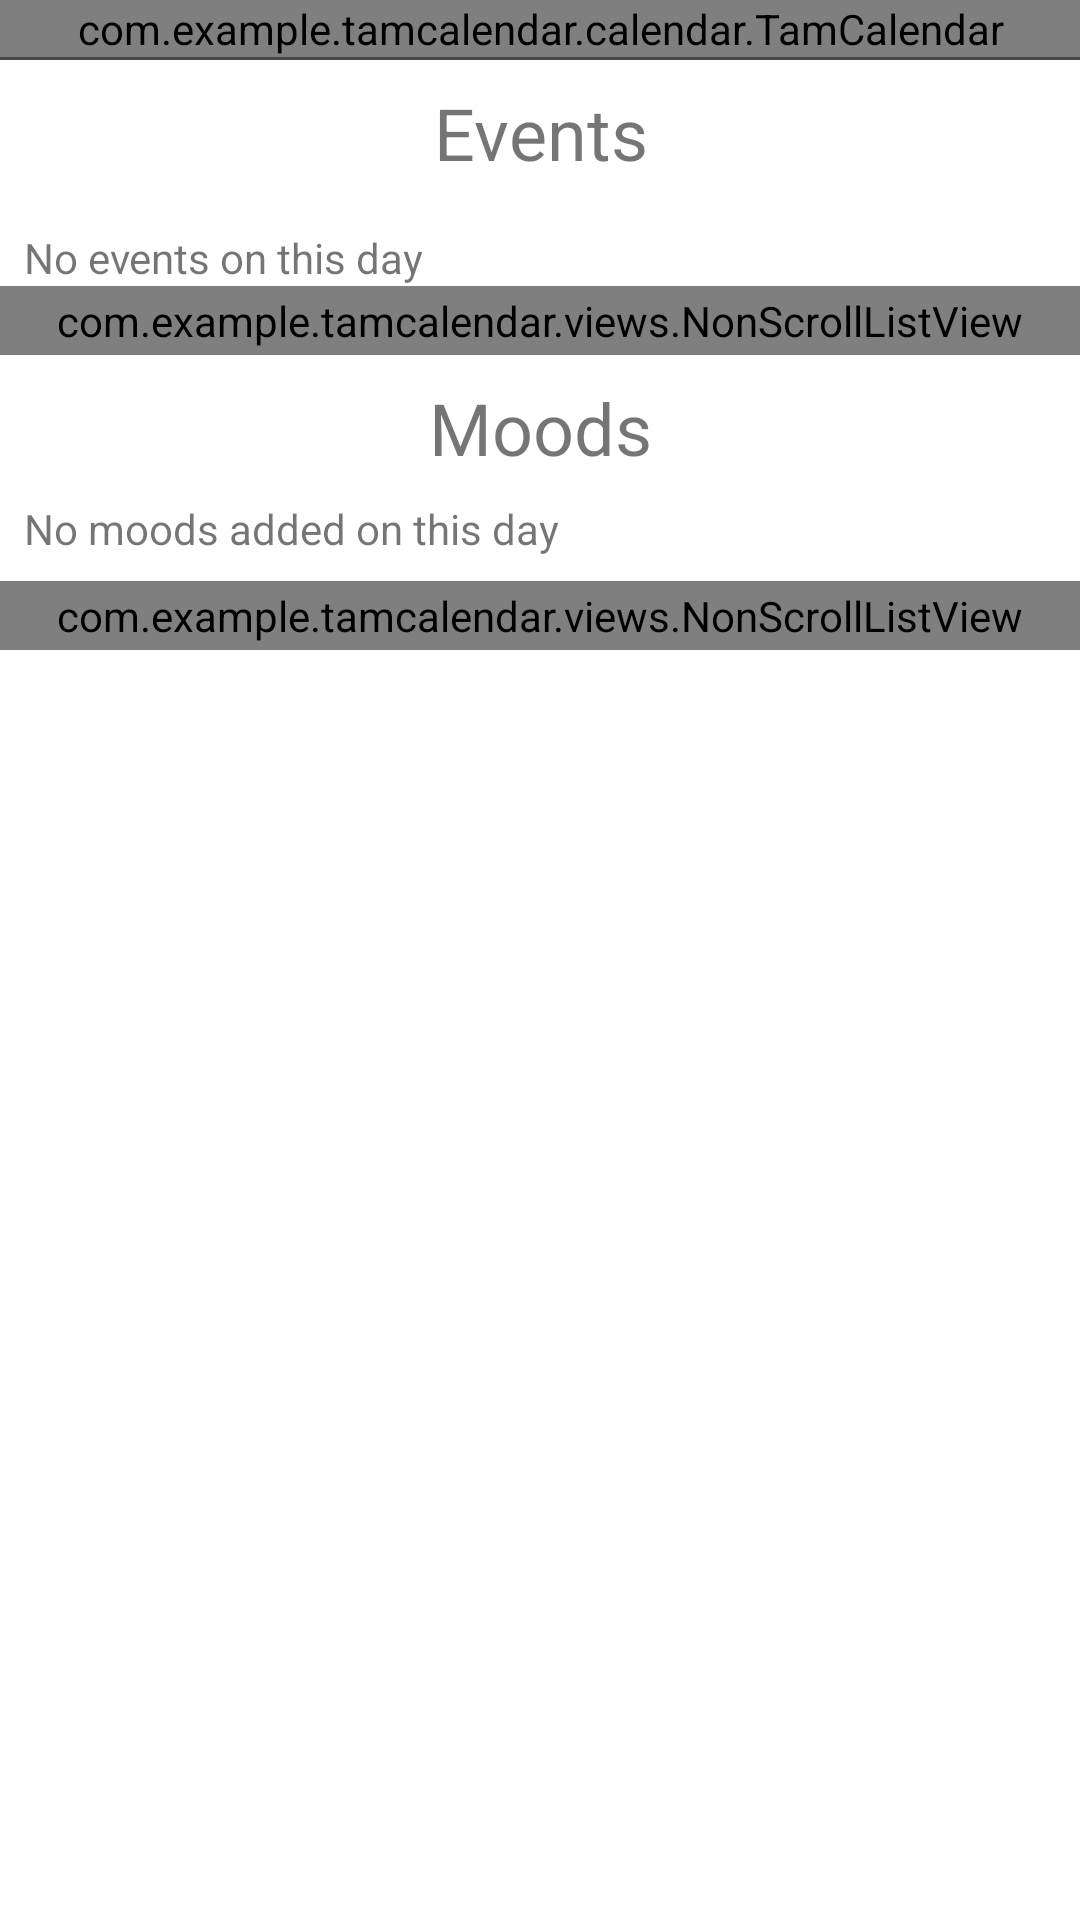

Android layout source for this screen:
<!-- AndroidManifest.xml: application theme Theme.TamCalendar -->
<!-- res/layout/fragment_calendar.xml -->
<?xml version="1.0" encoding="utf-8"?>
<androidx.core.widget.NestedScrollView xmlns:android="http://schemas.android.com/apk/res/android"
    xmlns:tools="http://schemas.android.com/tools"
    android:layout_width="match_parent"
    android:layout_height="match_parent"
    android:fillViewport="true"
    tools:context=".calendar.CalendarFragment">

    <LinearLayout
        android:layout_width="match_parent"
        android:layout_height="match_parent"
        android:orientation="vertical">

        <com.example.tamcalendar.calendar.TamCalendar
            android:id="@+id/calendar"
            android:layout_width="match_parent"
            android:nestedScrollingEnabled="false"
            android:layout_height="wrap_content" />

        <View
            android:layout_width="match_parent"
            android:layout_height="1dp"
            android:background="#474747" />

        <TextView
            android:id="@+id/actionLabel"
            android:layout_width="match_parent"
            android:layout_height="wrap_content"
            android:layout_margin="8dp"
            android:text="@string/actions"
            android:textAlignment="center"
            android:textFontWeight="2"
            android:textSize="24sp" />

        <TextView
            android:id="@+id/no_actions"
            android:layout_width="match_parent"
            android:layout_height="wrap_content"
            android:layout_marginHorizontal="8dp"
            android:layout_marginTop="8dp"
            android:text="@string/no_actions" />

        <com.example.tamcalendar.views.NonScrollListView
            android:id="@+id/calendar_action_list"
            android:layout_width="match_parent"
            android:layout_height="wrap_content"
            android:padding="2dp" />


        <TextView
            android:id="@+id/emotionLabel"
            android:layout_width="match_parent"
            android:layout_height="wrap_content"
            android:layout_marginHorizontal="8dp"
            android:layout_marginTop="8dp"
            android:text="@string/emotions"
            android:textAlignment="center"
            android:textFontWeight="2"
            android:textSize="24sp" />


        <TextView
            android:id="@+id/no_emotion"
            android:layout_width="match_parent"
            android:layout_height="wrap_content"
            android:layout_margin="8dp"
            android:text="@string/no_emotion" />

        <com.example.tamcalendar.views.NonScrollListView
            android:id="@+id/calendar_emotion_list"
            android:layout_width="match_parent"
            android:layout_height="wrap_content"
            android:padding="2dp" />
    </LinearLayout>
</androidx.core.widget.NestedScrollView>
<!-- resources referenced by this layout -->
<resources>
  <string name="actions">Events</string>
  <string name="emotions">Moods</string>
  <string name="no_actions">No events on this day</string>
  <string name="no_emotion">No moods added on this day</string>
  <style name="Theme.TamCalendar" parent="Theme.MaterialComponents.DayNight.DarkActionBar">
          
          <item name="colorPrimary">@color/purple_500</item>
          <item name="colorPrimaryVariant">@color/purple_700</item>
          <item name="colorOnPrimary">@color/white</item>
          
          <item name="colorSecondary">@color/teal_200</item>
          <item name="colorSecondaryVariant">@color/teal_700</item>
          <item name="colorOnSecondary">@color/black</item>
          
          <item name="android:statusBarColor">?attr/colorPrimaryVariant</item>
          
      </style>
  <!-- not gathered from this repository: default colours our renderer supplied (Android Studio template values) -->
  <color name="purple_500">#FF6200EE</color>
  <color name="purple_700">#FF3700B3</color>
  <color name="teal_200">#FF03DAC5</color>
  <color name="teal_700">#FF018786</color>
  <color name="black">#FF000000</color>
  <color name="white">#FFFFFFFF</color>
</resources>
